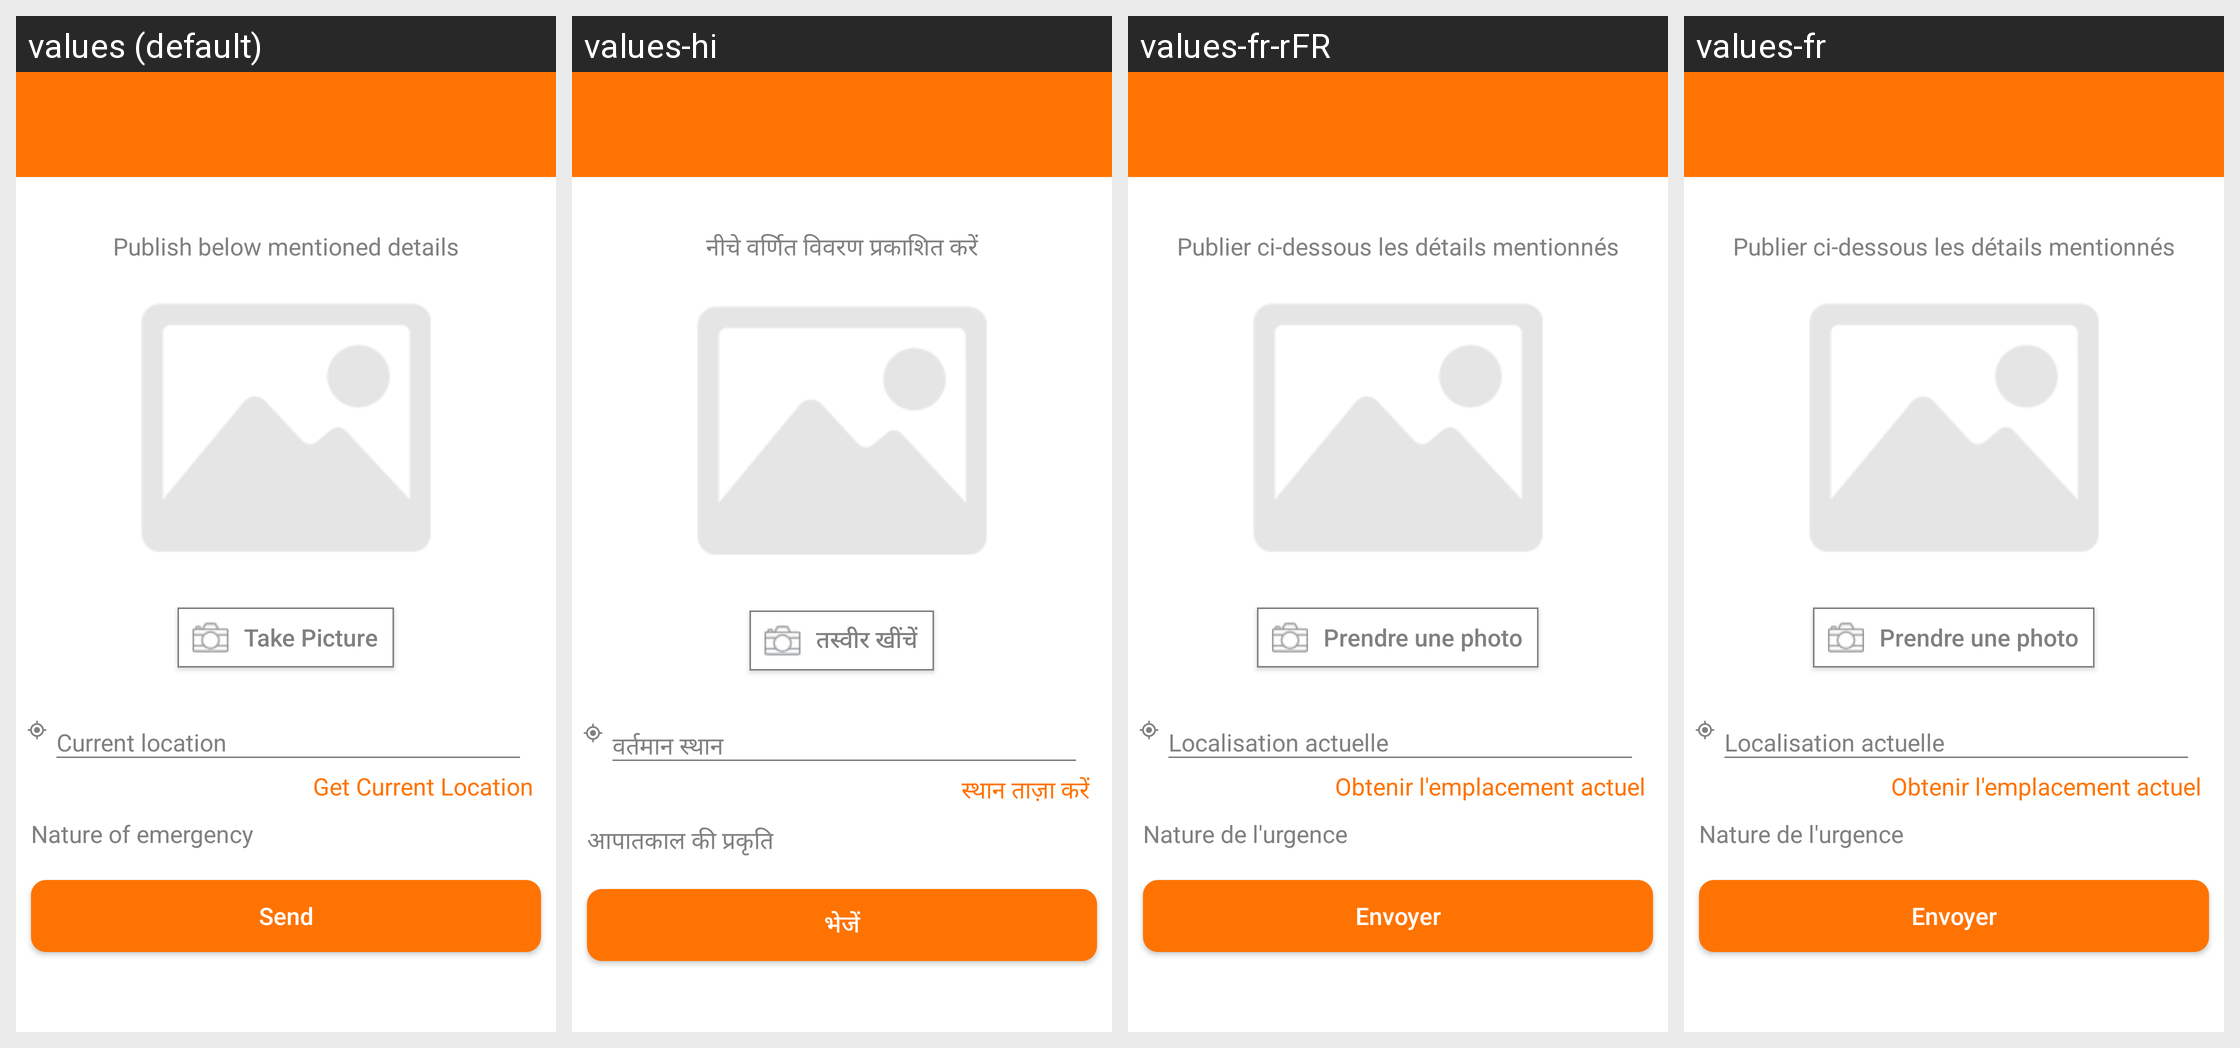

This grid shows one Android layout under several languages. Give, for every string resource on the screen, its name, the default text and each shown locale's text.
Android screen res/layout/activity_emergency_stage2.xml rendered under 4 locales, left to right: values (default), values-hi, values-fr-rFR, values-fr. Device: Nexus 5 (rendered at 1080×1920; each locale shown at half size, 540×960, under a caption strip naming it); theme AppTheme.
Other locales in the repository, not shown: values-es, values-pt, values-zh.
Strings drawn on this screen, with the default value and each locale's value (text and hints the layout hard-codes, and strings that could not be matched under every locale, appear in the picture but are not listed):

sos_heading
  values: Publish below mentioned details
  values-hi: नीचे वर्णित विवरण प्रकाशित करें
  values-fr-rFR: Publier ci-dessous les détails mentionnés
  values-fr: Publier ci-dessous les détails mentionnés

take_picture
  values: Take Picture
  values-hi: तस्वीर खींचें
  values-fr-rFR: Prendre une photo
  values-fr: Prendre une photo

refresh_current_location
  values: Get Current Location
  values-hi: स्थान ताज़ा करें
  values-fr-rFR: Obtenir l'emplacement actuel
  values-fr: Obtenir l'emplacement actuel

nature_emer
  values: Nature of emergency
  values-hi: आपातकाल की प्रकृति
  values-fr-rFR: Nature de l'urgence
  values-fr: Nature de l'urgence

send
  values: Send
  values-hi: भेजें
  values-fr-rFR: Envoyer
  values-fr: Envoyer
